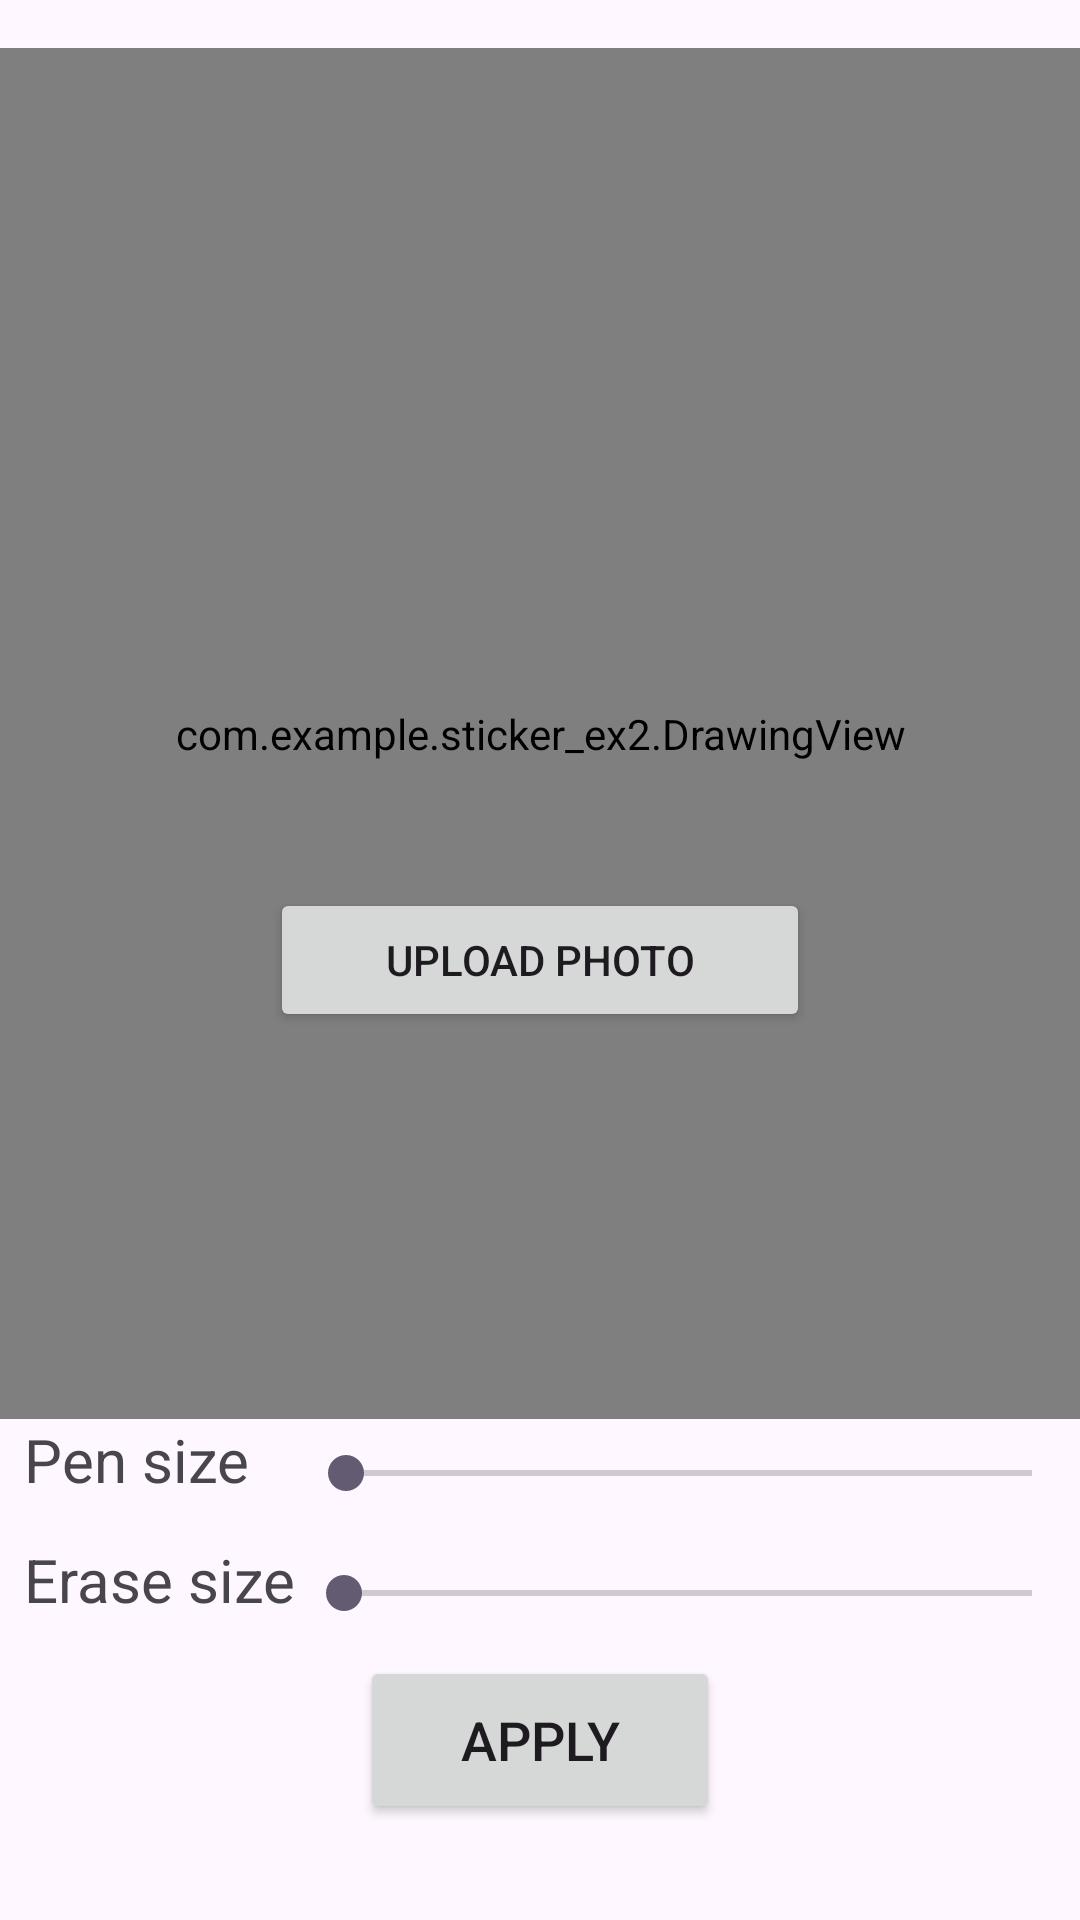

This screen was rendered from an Android layout file. Write that file and the resources it references.
<!-- AndroidManifest.xml: application theme Theme.Stickerex2 -->
<!-- res/layout/activity_main2.xml -->
<?xml version="1.0" encoding="utf-8"?>
<androidx.constraintlayout.widget.ConstraintLayout xmlns:android="http://schemas.android.com/apk/res/android"
    xmlns:app="http://schemas.android.com/apk/res-auto"
    xmlns:tools="http://schemas.android.com/tools"
    android:id="@+id/main"
    android:layout_width="match_parent"
    android:layout_height="match_parent"
    tools:context=".MainActivity2">

    <Button
        android:id="@+id/btn_generate"
        android:layout_width="120dp"
        android:layout_height="56dp"
        app:layout_constraintStart_toStartOf="parent"
        app:layout_constraintEnd_toEndOf="parent"
        app:layout_constraintBottom_toBottomOf="parent"
        android:layout_marginBottom="32dp"
        android:text="Apply"
        android:textSize="18sp"/>

    
    <TextView
        android:id="@+id/tv_pen_size"
        android:layout_width="wrap_content"
        android:layout_height="wrap_content"
        android:text="Pen size"
        android:textSize="20sp"
        app:layout_constraintStart_toStartOf="parent"
        app:layout_constraintBottom_toBottomOf="parent"
        android:layout_marginBottom="140dp"
        android:layout_marginStart="8dp"
        />

    <SeekBar
        android:id="@+id/seek_bar_pen_size"
        android:layout_width="0dp"
        android:layout_height="wrap_content"
        app:layout_constraintStart_toEndOf="@id/tv_pen_size"
        app:layout_constraintEnd_toEndOf="parent"
        app:layout_constraintBottom_toBottomOf="@id/tv_pen_size"
        android:layout_marginStart="16dp"
        android:max="100"
        />

    <TextView
        android:id="@+id/tv_erase_size"
        android:layout_width="wrap_content"
        android:layout_height="wrap_content"
        android:text="Erase size"
        android:textSize="20sp"
        app:layout_constraintStart_toStartOf="parent"
        app:layout_constraintBottom_toBottomOf="parent"
        android:layout_marginBottom="100dp"
        android:layout_marginStart="8dp"
        />

    <SeekBar
        android:id="@+id/seek_bar_erase_size"
        android:layout_width="0dp"
        android:layout_height="wrap_content"
        app:layout_constraintStart_toEndOf="@id/tv_erase_size"
        app:layout_constraintEnd_toEndOf="parent"
        app:layout_constraintBottom_toBottomOf="@id/tv_erase_size"
        android:max="100"
        />
    
    <com.example.sticker_ex2.DrawingView
        android:id="@+id/scratch_pad"
        android:layout_width="match_parent"
        android:layout_height="0dp"
        app:layout_constraintTop_toTopOf="parent"
        app:layout_constraintBottom_toTopOf="@+id/tv_pen_size"
        app:layout_constraintStart_toStartOf="parent"
        app:layout_constraintEnd_toEndOf="parent"

        android:layout_marginTop="16dp"
        />

    <Button
        android:id="@+id/btn_upload_photo"
        android:layout_width="180dp"
        android:layout_height="48dp"
        app:layout_constraintBottom_toBottomOf="parent"
        app:layout_constraintStart_toStartOf="parent"
        app:layout_constraintEnd_toEndOf="parent"
        app:layout_constraintTop_toTopOf="parent"
        android:text="Upload photo"
        />

</androidx.constraintlayout.widget.ConstraintLayout>
<!-- resources referenced by this layout -->
<resources>
  <style name="Theme.Stickerex2" parent="Base.Theme.Stickerex2" />
  <style name="Base.Theme.Stickerex2" parent="Theme.Material3.DayNight.NoActionBar">
          
          
      </style>
</resources>
